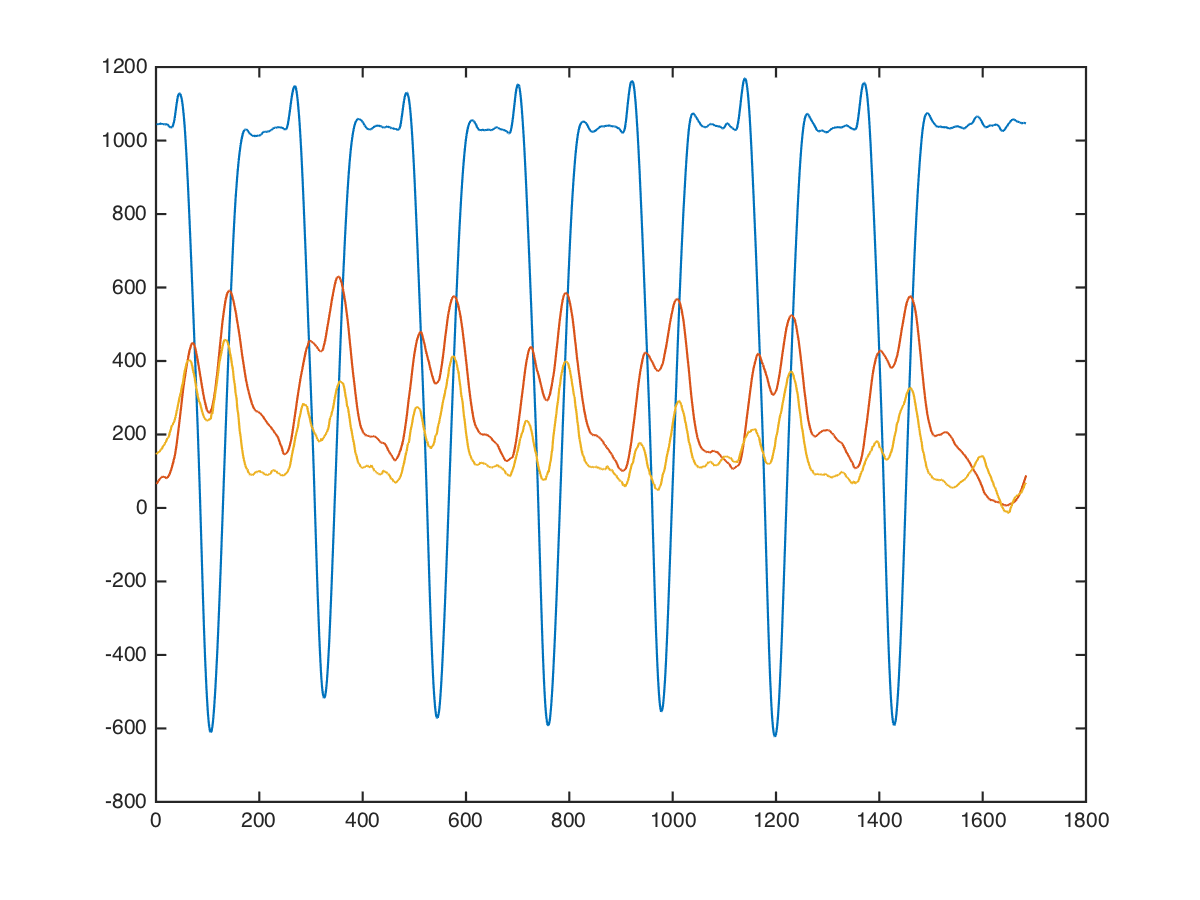

The file beside this chart, header and first rows:
arms, alt-dumbbell-biceps-curl, 17.5, 15, 1056, -32, 120
arms, alt-dumbbell-biceps-curl, 17.5, 15, 1056, -9, 136
arms, alt-dumbbell-biceps-curl, 17.5, 15, 1041, -8, 121
arms, alt-dumbbell-biceps-curl, 17.5, 15, 1010, 22, 135
arms, alt-dumbbell-biceps-curl, 17.5, 15, 1044, -12, 165
arms, alt-dumbbell-biceps-curl, 17.5, 15, 1048, 13, 154
arms, alt-dumbbell-biceps-curl, 17.5, 15, 1076, 2, 166
arms, alt-dumbbell-biceps-curl, 17.5, 15, 1053, 7, 100
arms, alt-dumbbell-biceps-curl, 17.5, 15, 1048, 8, 115
arms, alt-dumbbell-biceps-curl, 17.5, 15, 1068, -18, 185
arms, alt-dumbbell-biceps-curl, 17.5, 15, 1066, 27, 136
arms, alt-dumbbell-biceps-curl, 17.5, 15, 1052, 15, 58
arms, alt-dumbbell-biceps-curl, 17.5, 15, 1054, 20, 58
arms, alt-dumbbell-biceps-curl, 17.5, 15, 1050, 18, 88
arms, alt-dumbbell-biceps-curl, 17.5, 15, 1065, 5, 136
arms, alt-dumbbell-biceps-curl, 17.5, 15, 1044, 17, 102
arms, alt-dumbbell-biceps-curl, 17.5, 15, 1048, 19, 58
arms, alt-dumbbell-biceps-curl, 17.5, 15, 1045, 16, 90
arms, alt-dumbbell-biceps-curl, 17.5, 15, 1040, 26, 36
arms, alt-dumbbell-biceps-curl, 17.5, 15, 1030, 32, 7
arms, alt-dumbbell-biceps-curl, 17.5, 15, 1019, 22, 88
arms, alt-dumbbell-biceps-curl, 17.5, 15, 1002, 44, 43
arms, alt-dumbbell-biceps-curl, 17.5, 15, 1023, 73, 52
arms, alt-dumbbell-biceps-curl, 17.5, 15, 1052, 63, 112
arms, alt-dumbbell-biceps-curl, 17.5, 15, 1048, 48, 124
arms, alt-dumbbell-biceps-curl, 17.5, 15, 1008, 68, 16
arms, alt-dumbbell-biceps-curl, 17.5, 15, 1003, 76, -27
arms, alt-dumbbell-biceps-curl, 17.5, 15, 1032, 75, 52
arms, alt-dumbbell-biceps-curl, 17.5, 15, 1036, 77, 44
arms, alt-dumbbell-biceps-curl, 17.5, 15, 1040, 67, 40
arms, alt-dumbbell-biceps-curl, 17.5, 15, 1043, 98, 117
arms, alt-dumbbell-biceps-curl, 17.5, 15, 1054, 130, 198
arms, alt-dumbbell-biceps-curl, 17.5, 15, 1049, 108, 129
arms, alt-dumbbell-biceps-curl, 17.5, 15, 1019, 118, 131
arms, alt-dumbbell-biceps-curl, 17.5, 15, 1021, 168, 205
arms, alt-dumbbell-biceps-curl, 17.5, 15, 1031, 162, 199
arms, alt-dumbbell-biceps-curl, 17.5, 15, 994, 164, 131
arms, alt-dumbbell-biceps-curl, 17.5, 15, 996, 120, 221
arms, alt-dumbbell-biceps-curl, 17.5, 15, 990, 150, 184
arms, alt-dumbbell-biceps-curl, 17.5, 15, 1022, 150, 237
arms, alt-dumbbell-biceps-curl, 17.5, 15, 1067, 93, 241
arms, alt-dumbbell-biceps-curl, 17.5, 15, 1057, 100, 196
arms, alt-dumbbell-biceps-curl, 17.5, 15, 1103, 63, 253
arms, alt-dumbbell-biceps-curl, 17.5, 15, 1128, 130, 278
arms, alt-dumbbell-biceps-curl, 17.5, 15, 1081, 95, 273
arms, alt-dumbbell-biceps-curl, 17.5, 15, 1088, 91, 333
arms, alt-dumbbell-biceps-curl, 17.5, 15, 1087, 116, 308
arms, alt-dumbbell-biceps-curl, 17.5, 15, 1077, 158, 330
arms, alt-dumbbell-biceps-curl, 17.5, 15, 1040, 125, 49
arms, alt-dumbbell-biceps-curl, 17.5, 15, 1048, 64, 374
arms, alt-dumbbell-biceps-curl, 17.5, 15, 1048, 48, 304
arms, alt-dumbbell-biceps-curl, 17.5, 15, 1040, 88, 344
arms, alt-dumbbell-biceps-curl, 17.5, 15, 1017, 119, 119
arms, alt-dumbbell-biceps-curl, 17.5, 15, 1016, 143, 264
arms, alt-dumbbell-biceps-curl, 17.5, 15, 1076, 69, 153
arms, alt-dumbbell-biceps-curl, 17.5, 15, 1051, 130, 144
arms, alt-dumbbell-biceps-curl, 17.5, 15, 1077, 129, 244
arms, alt-dumbbell-biceps-curl, 17.5, 15, 1080, 93, 200
arms, alt-dumbbell-biceps-curl, 17.5, 15, 1073, 68, 260
arms, alt-dumbbell-biceps-curl, 17.5, 15, 1092, 64, 279
arms, alt-dumbbell-biceps-curl, 17.5, 15, 1037, 77, 98
... 1,673 more rows
